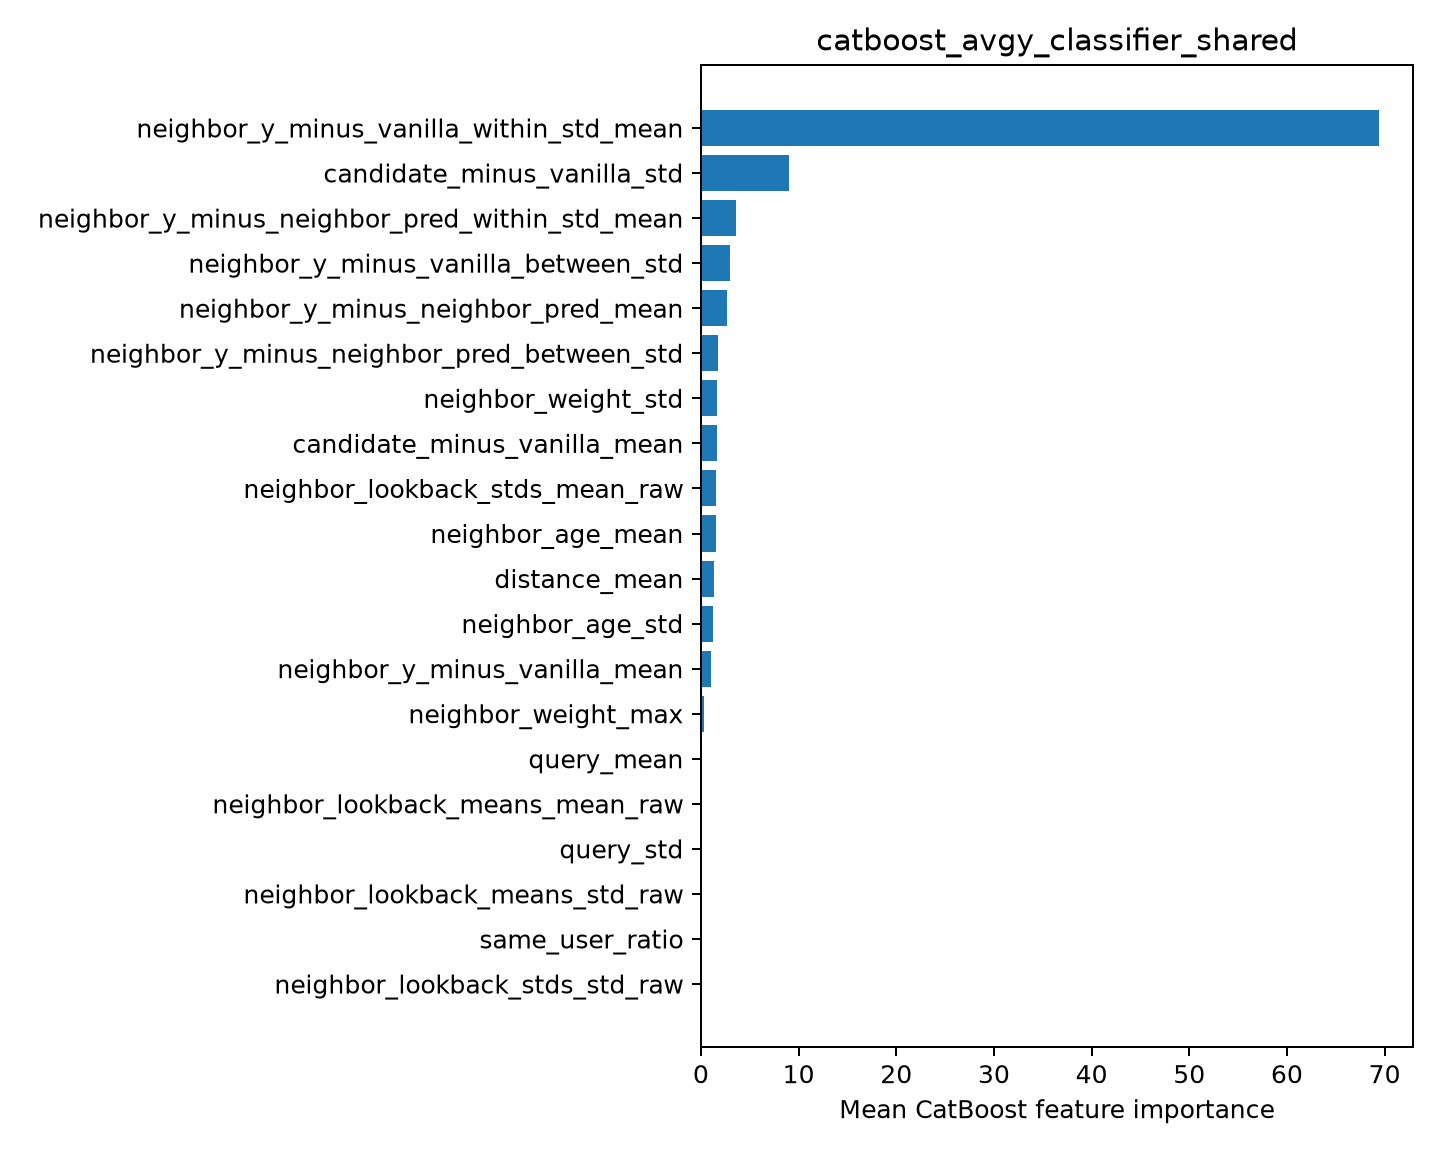

Data behind this chart, as committed beside it:
feature, importance
neighbor_y_minus_vanilla_within_std_mean, 69.44
candidate_minus_vanilla_std, 9.011
neighbor_y_minus_neighbor_pred_within_st…, 3.639
neighbor_y_minus_vanilla_between_std, 2.945
neighbor_y_minus_neighbor_pred_mean, 2.708
neighbor_y_minus_neighbor_pred_between_s…, 1.75
neighbor_weight_std, 1.653
candidate_minus_vanilla_mean, 1.634
neighbor_lookback_stds_mean_raw, 1.558
neighbor_age_mean, 1.522
distance_mean, 1.33
neighbor_age_std, 1.233
neighbor_y_minus_vanilla_mean, 1.033
neighbor_weight_max, 0.3555
query_mean, 0.1333
neighbor_lookback_means_mean_raw, 0.05861
query_std, 0.0
neighbor_lookback_means_std_raw, 0.0
same_user_ratio, 0.0
neighbor_lookback_stds_std_raw, 0.0
